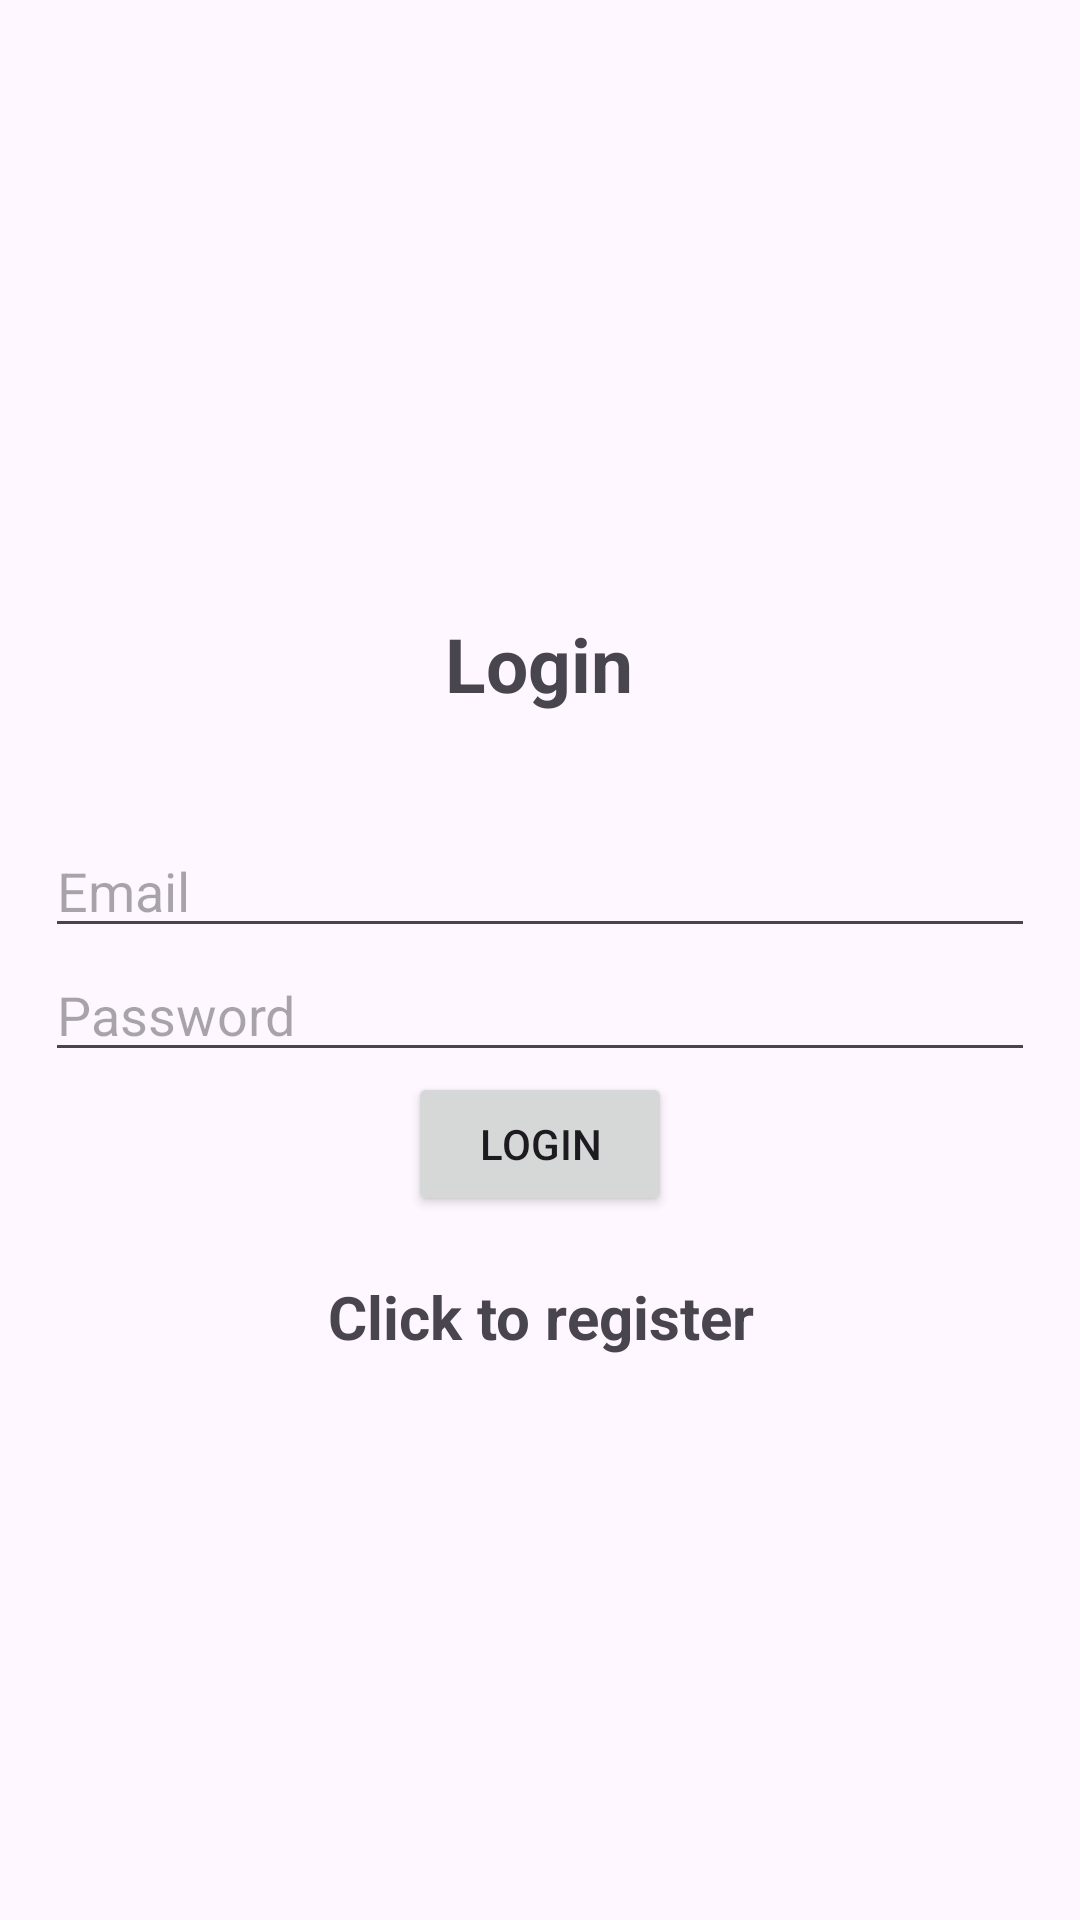

Reconstruct the res/layout file that produces this screen, plus the resources it refers to.
<!-- AndroidManifest.xml: application theme Theme.Safa -->
<!-- res/layout/login.xml -->
<?xml version="1.0" encoding="utf-8"?>
<LinearLayout xmlns:android="http://schemas.android.com/apk/res/android"
    xmlns:app="http://schemas.android.com/apk/res-auto"
    xmlns:tools="http://schemas.android.com/tools"
    android:layout_width="match_parent"
    android:orientation="vertical"
    android:gravity="center"
    android:layout_height="match_parent"
    android:padding="15dp"
    tools:context=".login">

    <TextView

        android:layout_width="307dp"

        android:layout_height="67dp"
        android:layout_margin="20dp"
        android:gravity="center"
        android:text="@string/login"
        android:textSize="25sp"
        android:textStyle="bold" />

    <com.google.android.material.textfield.TextInputEditText
        android:id="@+id/email"
        android:layout_width="match_parent"
        android:layout_height="wrap_content"
        android:hint="@string/email" />

    <com.google.android.material.textfield.TextInputLayout
        android:layout_width="match_parent"
        android:layout_height="wrap_content">


    </com.google.android.material.textfield.TextInputLayout>

    <com.google.android.material.textfield.TextInputLayout
        android:layout_width="match_parent"
        android:layout_height="wrap_content">


    </com.google.android.material.textfield.TextInputLayout>

    <com.google.android.material.textfield.TextInputEditText
        android:id="@+id/password"
        android:layout_width="match_parent"
        android:layout_height="wrap_content"
        android:hint="@string/password" />

    <ProgressBar
        android:id="@+id/progressBar"
        android:visibility="gone"
        android:layout_width="wrap_content"
        android:layout_height="wrap_content"/>

    <Button
        android:id="@+id/btn_login"
        android:layout_width="wrap_content"
        android:layout_height="wrap_content"
        android:layout_gravity="center"
        android:text="@string/login"
        />


    <TextView
        android:textStyle="bold"
        android:textSize="20sp"
        android:gravity="center"
        android:layout_margin="20dp"
        android:id="@+id/registerNow"
        android:text="@string/click_to_register"
        android:layout_width="match_parent"
        android:layout_height="wrap_content"/>


</LinearLayout>
<!-- resources referenced by this layout -->
<resources>
  <string name="click_to_register">Click to register</string>
  <string name="email">Email</string>
  <string name="login">Login</string>
  <string name="password">Password</string>
  <style name="Theme.Safa" parent="Base.Theme.Safa" />
  <style name="Base.Theme.Safa" parent="Theme.Material3.DayNight.NoActionBar">
          
          
      </style>
</resources>
